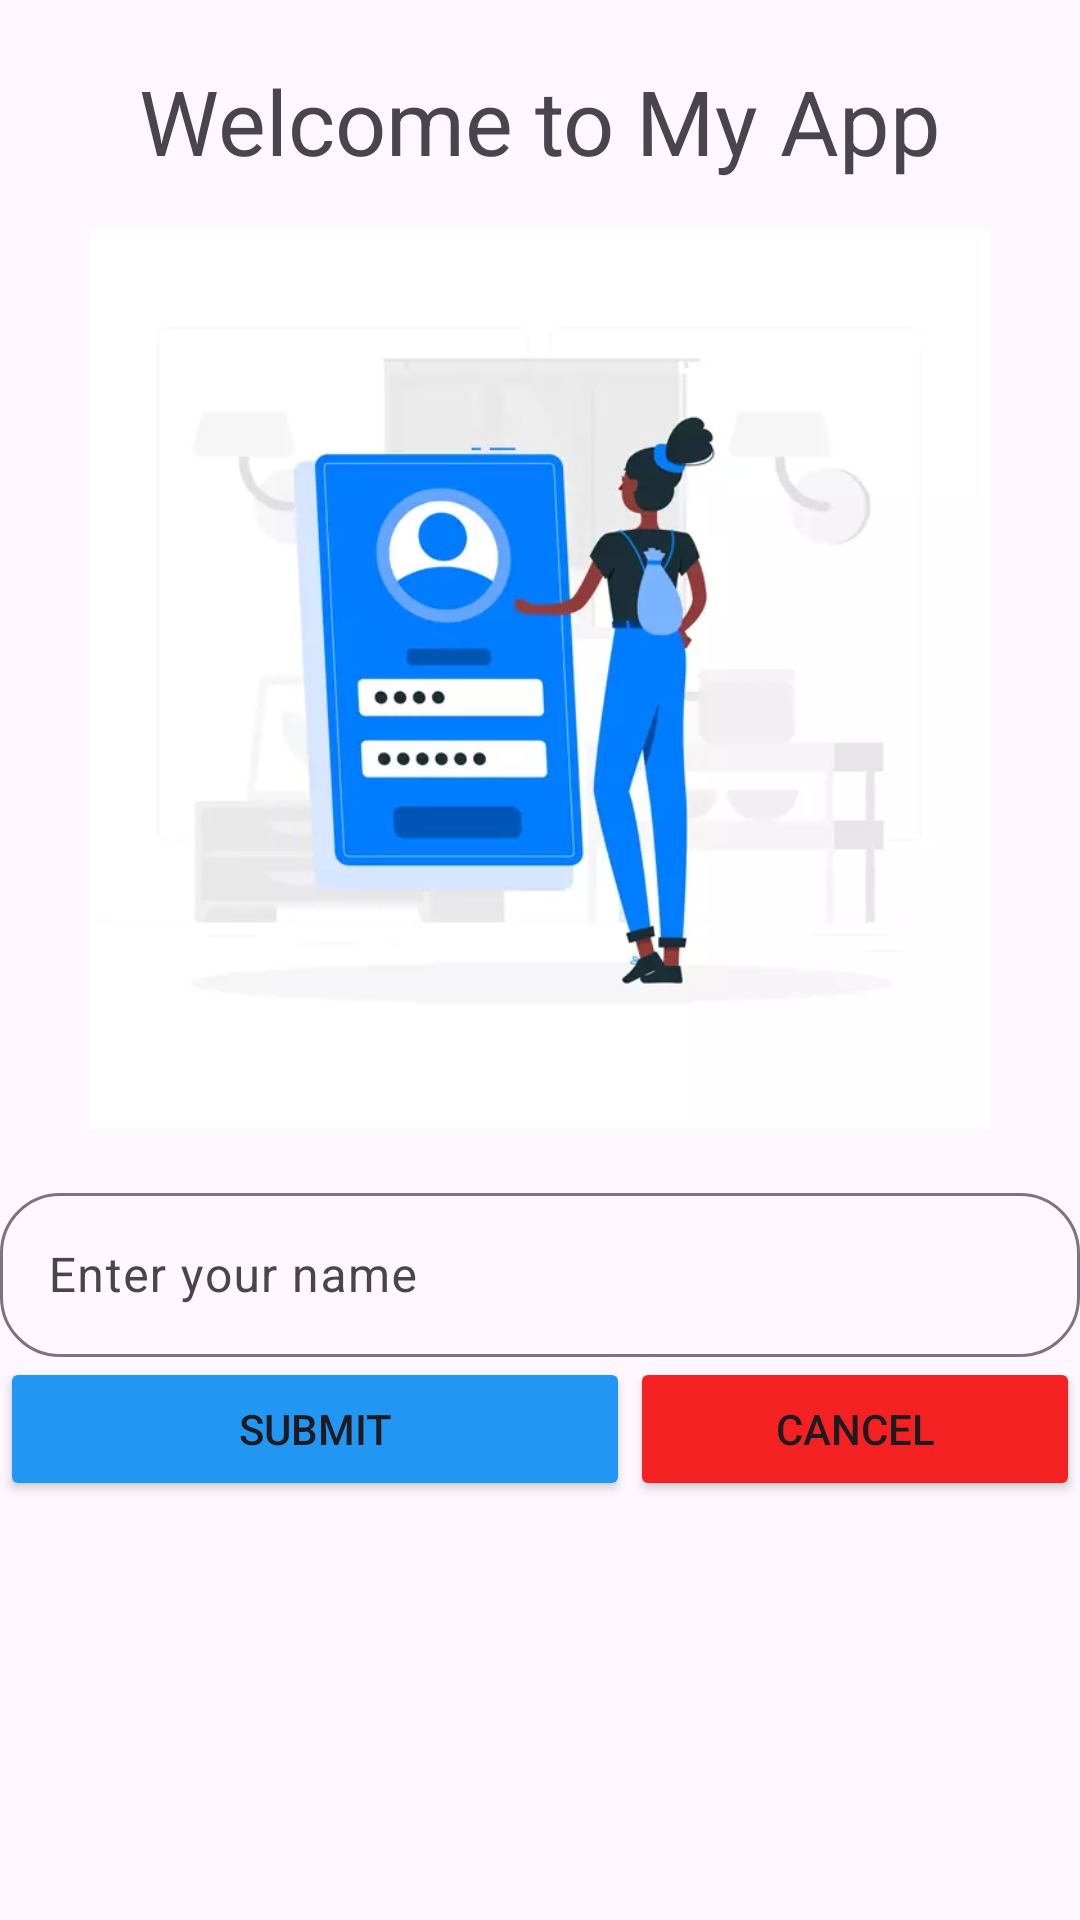

Produce the Android XML layout that renders to this screen, including the resource entries it uses.
<!-- AndroidManifest.xml: application theme Theme.MyUTS -->
<!-- res/layout/activity_main2.xml -->
<?xml version="1.0" encoding="utf-8"?>
<RelativeLayout xmlns:android="http://schemas.android.com/apk/res/android"
    xmlns:app="http://schemas.android.com/apk/res-auto"
    xmlns:tools="http://schemas.android.com/tools"
    android:id="@+id/main"
    android:layout_width="match_parent"
    android:layout_height="match_parent"
    tools:context=".MainActivity2">

    <TextView
        android:id="@+id/welcome"
        android:layout_width="wrap_content"
        android:layout_height="wrap_content"
        android:text="@string/welcome"
        android:textSize="30sp"
        android:layout_centerHorizontal="true"
        android:layout_marginTop="20dp"/>
    <ImageView
        android:id="@+id/img"
        android:layout_width="wrap_content"
        android:layout_height="300dp"
        android:layout_below="@id/welcome"
        android:contentDescription="@string/welcome"
        android:src="@drawable/log"
        android:layout_marginTop="16dp"
        />
    <com.google.android.material.textfield.TextInputLayout
        android:id="@+id/nameL"
        style="@style/inputL"
        android:layout_below="@id/img">

        <com.google.android.material.textfield.TextInputEditText
            android:id="@+id/name"
            android:textColor="@color/black"
            android:layout_width="match_parent"
            android:layout_height="wrap_content"
            android:hint="@string/inputname"
            android:inputType="text"/>
    </com.google.android.material.textfield.TextInputLayout>
    <Button
        android:id="@+id/submit"
        android:layout_width="210dp"
        android:layout_height="wrap_content"
        android:layout_below="@id/nameL"
        android:text="@string/submit"
        android:backgroundTint="@color/blue"
        />
    <Button
        android:id="@+id/cancel"
        android:layout_width="210dp"
        android:layout_height="wrap_content"
        android:layout_below="@id/nameL"
        android:layout_toEndOf="@id/submit"
        android:text="@string/cancel"
        android:backgroundTint="@color/red"/>


</RelativeLayout>
<!-- resources referenced by this layout -->
<resources>
  <color name="black">#FF000000</color>
  <color name="blue">#2196F3</color>
  <color name="red">#F32121</color>
  <!-- drawable log: png bitmap (drawable, 140418 bytes) -->
  <string name="cancel">Cancel</string>
  <string name="inputname">Enter your name</string>
  <string name="submit">Submit</string>
  <string name="welcome">Welcome to My App</string>
  <style name="inputL">
          <item name="android:layout_width">match_parent</item>
          <item name="android:layout_height">60dp</item>
          <item name="boxCornerRadiusBottomEnd">20dp</item>
          <item name="boxCornerRadiusBottomStart">20dp</item>
          <item name="boxCornerRadiusTopEnd">20dp</item>
          <item name="boxCornerRadiusTopStart">20dp</item>
          <item name="android:layout_marginTop">16dp</item>
      </style>
  <style name="Theme.MyUTS" parent="Base.Theme.MyUTS" />
  <style name="Base.Theme.MyUTS" parent="Theme.Material3.DayNight.NoActionBar">
          
          
      </style>
</resources>
